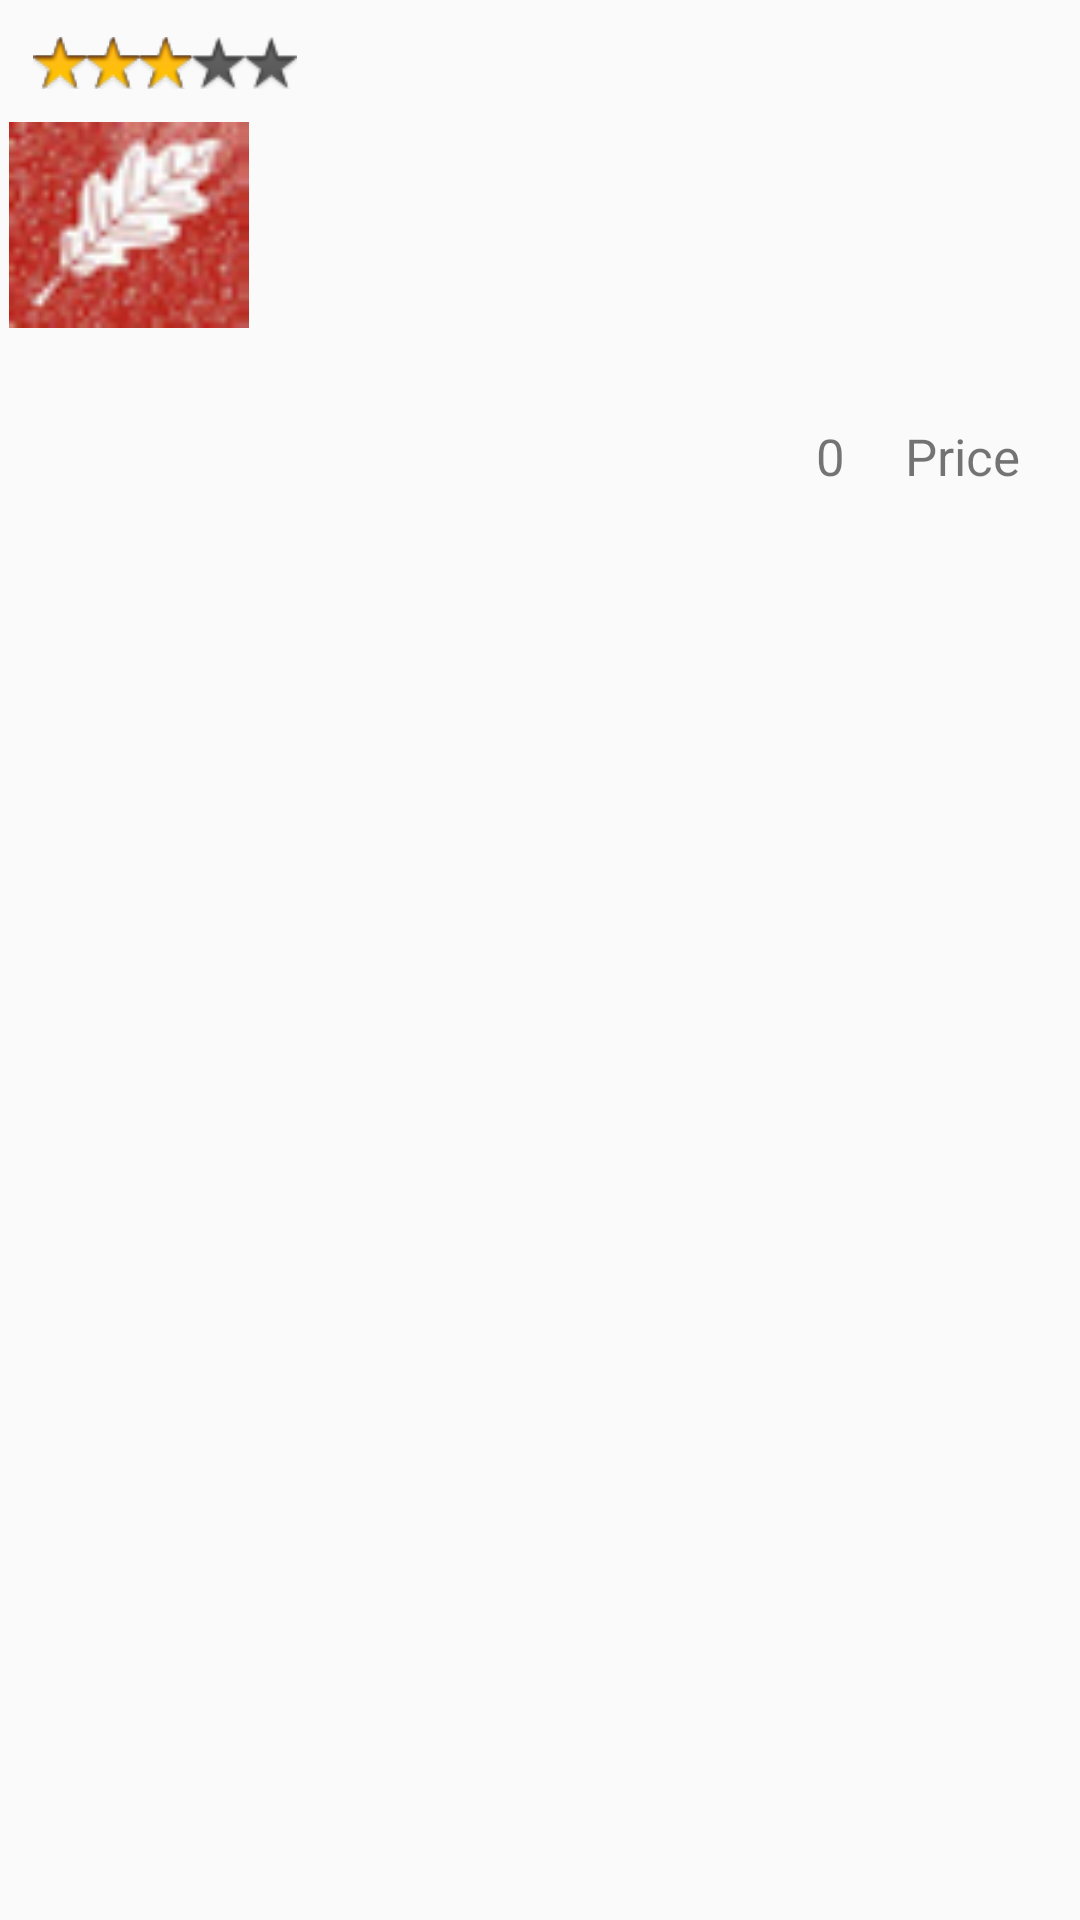

Here is an Android app screen rendered from its layout file. Give the layout XML and the strings, colors and styles it references.
<!-- AndroidManifest.xml: application theme AppTheme -->
<!-- res/layout/details_layout.xml -->
<?xml version="1.0" encoding="utf-8"?>
<LinearLayout xmlns:android="http://schemas.android.com/apk/res/android"
    android:orientation="vertical" android:layout_width="match_parent"
    android:layout_height="match_parent">

    <RatingBar
        android:id="@+id/rating"
        style="@style/foodRatingBar"
        android:layout_width="wrap_content"
        android:layout_height="wrap_content"
        android:layout_marginTop="10dp"
        android:max="5"
        android:numStars="5"
        android:rating="3"
        android:scaleX="0.8"
        android:scaleY="0.8"
        android:stepSize="0.5" />



    <ImageView
        android:id="@+id/autumn_id"
        android:layout_width="80dp"
        android:layout_height="80dp"
        android:layout_margin="3dp"
        android:src="@drawable/automn" />

    <TextView
        android:layout_width="match_parent"
        android:layout_height="wrap_content"
        android:paddingRight="20dp"
        android:gravity="right"
        android:textSize="17sp"/>

     <LinearLayout
         android:layout_width="match_parent"
         android:layout_height="wrap_content"
         android:orientation="horizontal">

         <Space
             android:layout_width="0dp"
             android:layout_height="match_parent"
             android:layout_weight="3"/>

         <TextView
             android:layout_width="wrap_content"
             android:layout_height="wrap_content"
             android:text="0"
             android:textSize="17sp"
             />

         <TextView
             android:layout_width="wrap_content"
             android:paddingRight="20dp"
             android:paddingLeft="20dp"
             android:layout_height="wrap_content"
             android:text="@string/price"
             android:textSize="17sp"
             />

         </LinearLayout>

</LinearLayout>
<!-- resources referenced by this layout -->
<resources>
  <!-- drawable automn: jpg bitmap (drawable, 11481 bytes) -->
  <string name="price">Price</string>
  <style name="foodRatingBar" parent="@android:style/Widget.RatingBar">
          <item name="android:progressDrawable">@drawable/ratingbar</item>
          <item name="android:minHeight">22dip</item>
          <item name="android:maxHeight">22dip</item>
      </style>
  <style name="AppTheme" parent="Theme.AppCompat.Light.DarkActionBar">
          
      </style>
  <!-- drawable ratingbar (drawable) -->
  <?xml version="1.0" encoding="utf-8"?>
  <layer-list xmlns:android="http://schemas.android.com/apk/res/android">
      <item android:id="@android:id/background"
          android:drawable="@drawable/star2" />
      <item android:id="@android:id/secondaryProgress"
          android:drawable="@drawable/star2" />
      <item android:id="@android:id/progress"
          android:drawable="@drawable/star" />
  </layer-list>
  <!-- drawable star2: png bitmap (drawable, 1054 bytes) -->
  <!-- drawable star: png bitmap (drawable, 1114 bytes) -->
</resources>
